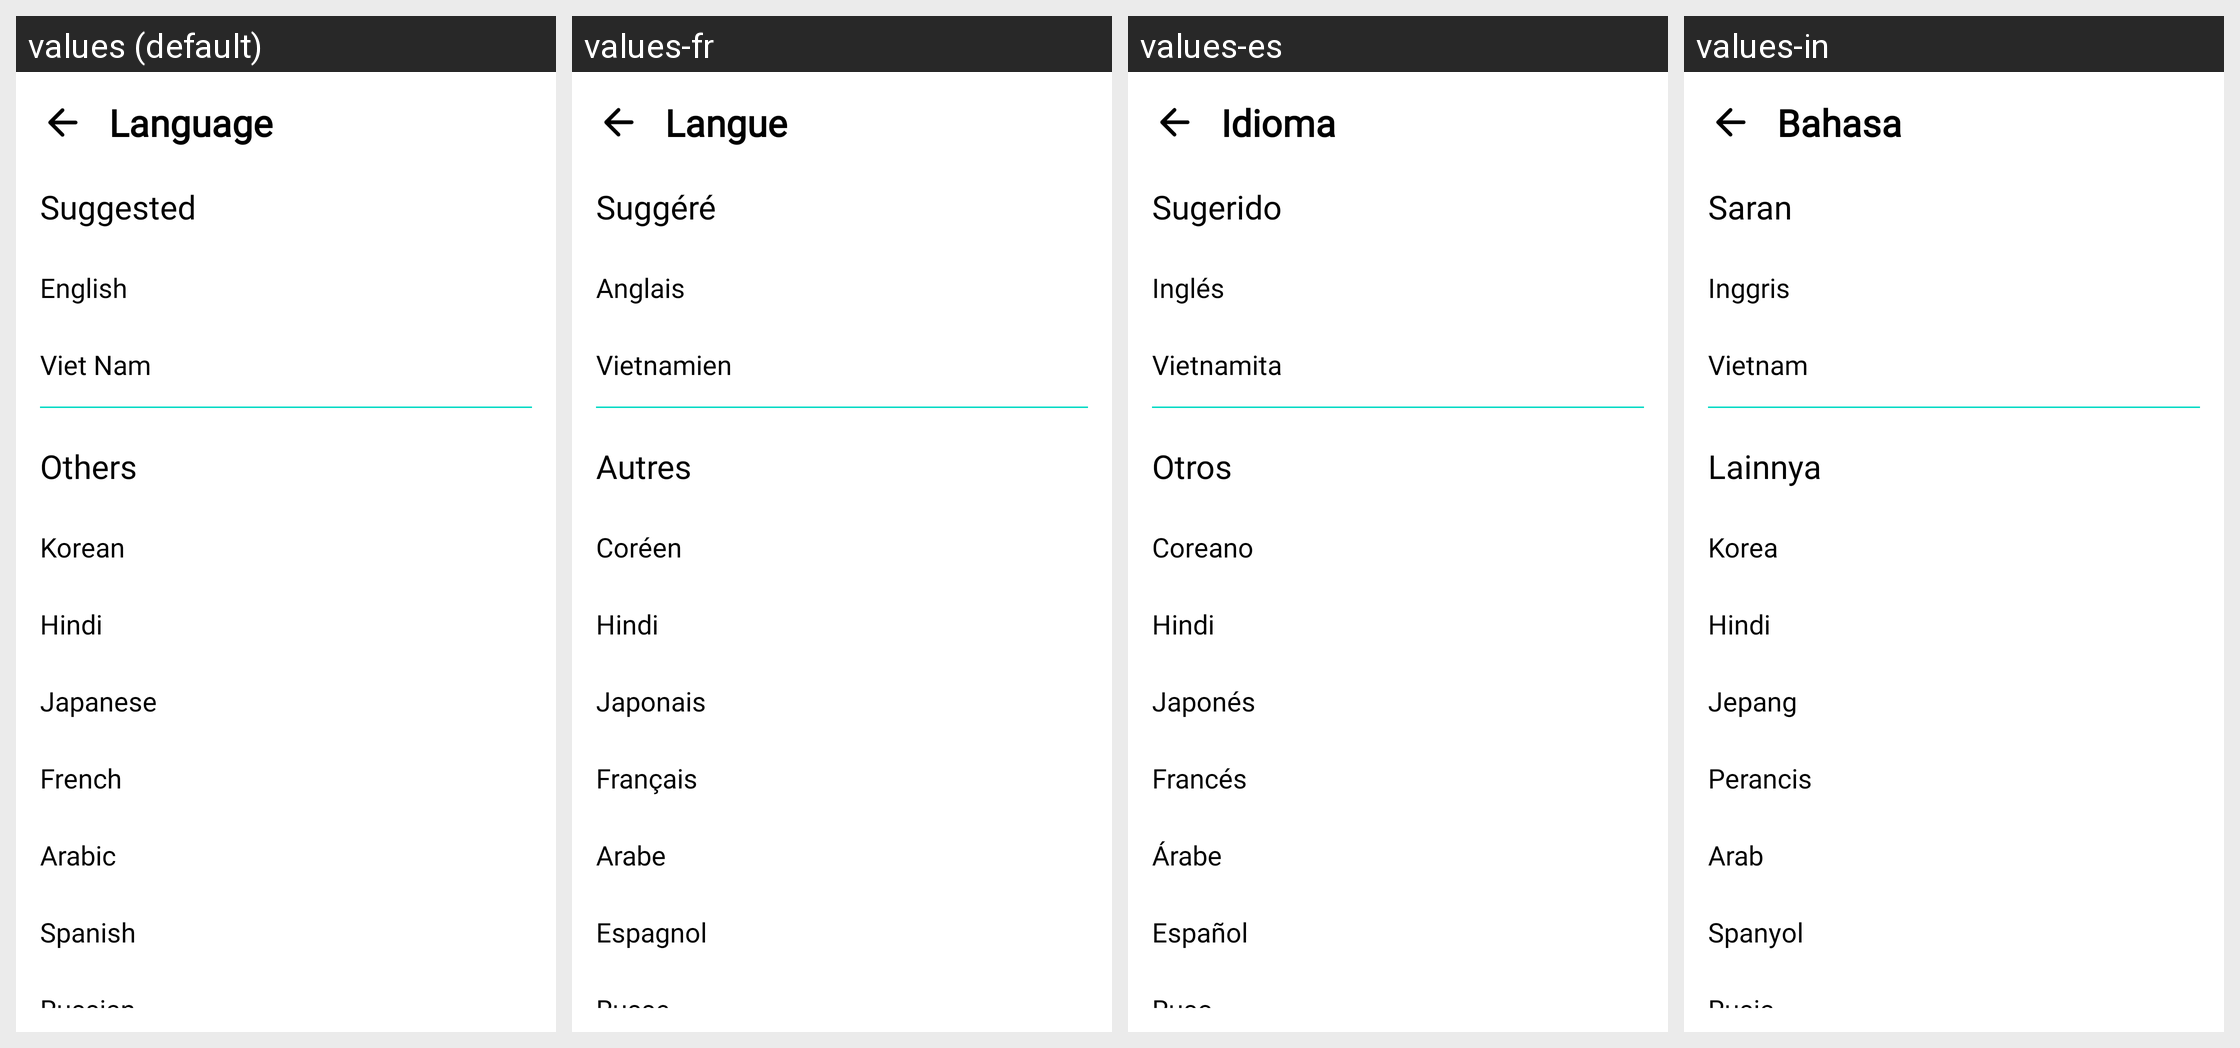

Locale-by-locale string values for the Android screen shown in this grid:
Android screen res/layout/fragment_language.xml rendered under 4 locales, left to right: values (default), values-fr, values-es, values-in. Device: Nexus 5 (rendered at 1080×1920; each locale shown at half size, 540×960, under a caption strip naming it); theme Theme.HITMusicApp.
Other locales in the repository, not shown: values-ar, values-hi, values-ja, values-ko, values-ru, values-vi.
Strings drawn on this screen, with the default value and each locale's value (text and hints the layout hard-codes, and strings that could not be matched under every locale, appear in the picture but are not listed):

language
  values: Language
  values-fr: Langue
  values-es: Idioma
  values-in: Bahasa

suggested
  values: Suggested
  values-fr: Suggéré
  values-es: Sugerido
  values-in: Saran

english
  values: English
  values-fr: Anglais
  values-es: Inglés
  values-in: Inggris

vietnam
  values: Viet Nam
  values-fr: Vietnamien
  values-es: Vietnamita
  values-in: Vietnam

others
  values: Others
  values-fr: Autres
  values-es: Otros
  values-in: Lainnya

korean
  values: Korean
  values-fr: Coréen
  values-es: Coreano
  values-in: Korea

hindi
  values: Hindi
  values-fr: Hindi
  values-es: Hindi
  values-in: Hindi

japanese
  values: Japanese
  values-fr: Japonais
  values-es: Japonés
  values-in: Jepang

french
  values: French
  values-fr: Français
  values-es: Francés
  values-in: Perancis

arabic
  values: Arabic
  values-fr: Arabe
  values-es: Árabe
  values-in: Arab

spanish
  values: Spanish
  values-fr: Espagnol
  values-es: Español
  values-in: Spanyol

russian
  values: Russian
  values-fr: Russe
  values-es: Ruso
  values-in: Rusia
